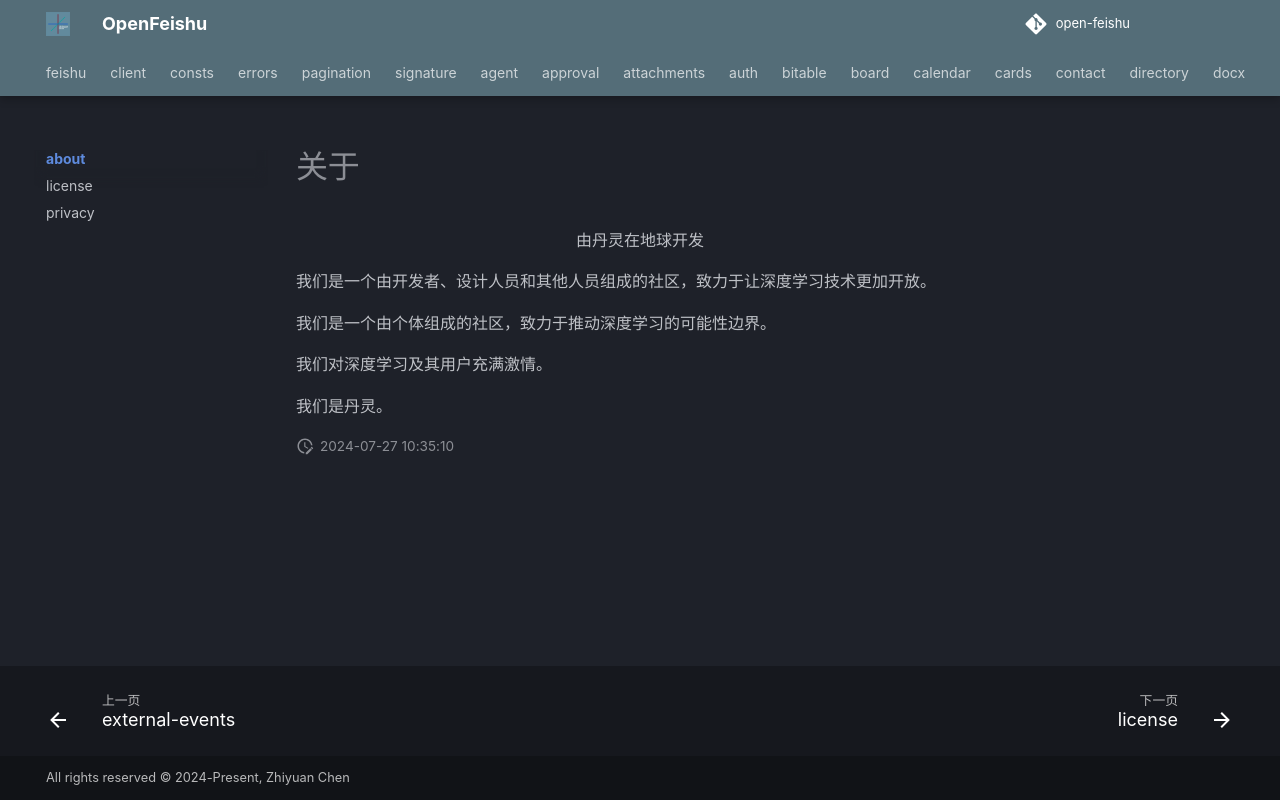

repository: ZhiyuanChen/open-feishu · page: about/index.html · generator: mkdocs

# 关于

<p style="text-align: center;">由丹灵在地球开发</p>

我们是一个由开发者、设计人员和其他人员组成的社区，致力于让深度学习技术更加开放。

我们是一个由个体组成的社区，致力于推动深度学习的可能性边界。

我们对深度学习及其用户充满激情。

我们是丹灵。
